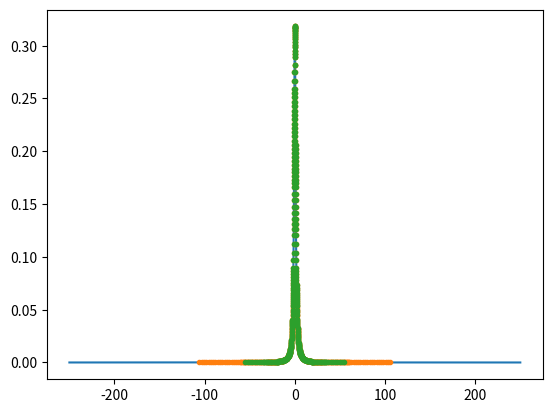

The matplotlib source for this figure:
# Philipp Neufeld, 2021-2022

import numpy as np
import sympy as sp
import scipy.integrate
import matplotlib.pyplot as plt

x0 = 0

def func(x):
    return 1 / ((x-x0)**2 + 1) / (np.pi)


def adaptive1Helper(xs, f, a, dx, depth, f0, f2, f4, atol, rtol, maxdepth):
    I1 = (dx/6) * (f0 + 4*f2 + f4)
    fevs = 2

    f1, f3 = f(a + 0.25*dx), f(a + 0.75*dx)
    I2 = (dx/12)*(f0+4*(f1+f3)+2*f2+f4)
    Ierr = (I2-I1) / 15
    I = I2 + Ierr # equivalent to Boole's rule
    
    if (depth > 1):
        xs.append(a + 0.25*dx)
        xs.append(a + 0.75*dx)

    if (np.abs(Ierr)-atol > rtol*np.abs(I) and depth < maxdepth):
        dx /= 2
        Isub1, fevs1 = adaptive1Helper(xs, f, a, dx, depth+1, f0, f1, f2, atol/2, rtol, maxdepth)
        Isub2, fevs2 = adaptive1Helper(xs, f, a+dx, dx, depth+1, f2, f3, f4, atol/2, rtol, maxdepth)
        I = Isub1 + Isub2
        fevs += fevs1 + fevs2

    return I, fevs

def adaptive1(f, a, b, n, atol, rtol, maxdepth):

    n -= (n-1) % 4
    secs = (n-1) // 4
    dx = (b-a)/secs

    atol /= secs

    f0, f1, f2 = f(a), f(a+0.5*dx), f(a+dx)
    xs = []

    I, fevs = adaptive1Helper(xs, f, a, dx, 1, f0, f1, f2, atol, rtol, maxdepth)
    fevs += 3

    for i in range(1, secs):
        f0, f1, f2 = f2, f(a+(i+0.5)*dx), f(a+(i+1)*dx)
        subI, subFevs = adaptive1Helper(xs, f, a+i*dx, dx, 1, f0, f1, f2, atol, rtol, maxdepth)
        I += subI
        fevs += 2 + subFevs

    return I, fevs, np.array(xs)


def adaptive2Helper(Iest, xs, f, a, dx, depth, f0, f2, f4, atol, rtol, maxdepth):
    I1 = (dx/6) * (f0 + 4*f2 + f4)
    fevs = 2

    f1, f3 = f(a + 0.25*dx), f(a + 0.75*dx)
    I2 = (dx/12)*(f0+4*(f1+f3)+2*f2+f4)
    Ierr = (I2-I1) / 15
    I = I2 + Ierr # equivalent to Boole's rule

    if (depth > 1):
        xs.append(a + 0.25*dx)
        xs.append(a + 0.75*dx)

    # Iest = np.abs(I)
    Iest = np.max([np.abs(I), np.abs(Iest)])
    if (np.abs(Ierr) - atol > rtol*Iest and depth < maxdepth):
    # if (np.abs(Ierr)-atol > rtol*np.abs(I)):
        dx /= 2
        Isub1, fevs1 = adaptive2Helper(Iest / 2, xs, f, a, dx, depth+1, f0, f1, f2, atol/2, rtol, maxdepth)
        Isub2, fevs2 = adaptive2Helper(Iest / 2, xs, f, a+dx, dx, depth+1, f2, f3, f4, atol/2, rtol, maxdepth)
        I = Isub1 + Isub2
        fevs += fevs1 + fevs2

    return I, fevs

def adaptive2(f, a, b, n, atol, rtol, maxdepth):

    n -= (n-1) % 4
    secs = (n-1) // 4
    dx = (b-a)/secs

    atol /= secs

    fs = f(np.array([a+0.5*i*dx for i in range(1+2*secs)]))
    Iest = abs((0.5*(fs[0]+fs[-1]) + np.sum(fs[1:-1]))*0.5*dx / secs)
    fevs = 1+2*secs

    xs = []
    I, subFevs = adaptive2Helper(Iest, xs, f, a, dx, 1, fs[0], fs[1], fs[2], atol, rtol, maxdepth)
    fevs += subFevs

    for i in range(1, secs):
        subI, subFevs = adaptive2Helper(Iest, xs, f, a+i*dx, dx, 1, fs[2*i], fs[2*i+1], fs[2*i+2], atol, rtol, maxdepth)
        I += subI
        fevs += subFevs

    return I, fevs, np.array(xs)


if __name__ == "__main__":

    a = -250
    b = 250
    atol = 1e-9
    rtol = 1e-7
    depth = 100
    n = 200
    

    # calculate exact solution
    xsp = sp.Symbol("x")
    exact = float(sp.integrate(1/((xsp-x0)**2+1)/(sp.pi), (xsp, a, b)))
    print(f"Exact: {exact}")

    # adaptive 1
    print("")
    I1, fevs1, xs1 = adaptive1(func, a, b, n, atol, rtol, depth)
    print(f"Adaptive1 {abs(I1 - exact):e} ({fevs1})")
    x1 = np.linspace(a, b, fevs1)
    print(f"Euler ({fevs1}): {abs(np.sum(func(x1)) * (b-a)/(fevs1-1) - exact):e}")
    print(f"Simpson ({fevs1}): {abs(scipy.integrate.simpson(func(x1), x1) - exact):e}")

    # adaptive 2
    print("")
    I2, fevs2, xs2 = adaptive2(func, a, b, n, atol, rtol, depth)
    print(f"Adaptive2 {abs(I2 - exact):e} ({fevs2})")
    x2 = np.linspace(a, b, fevs2)
    print(f"Euler ({fevs2}): {abs(np.sum(func(x2)) * (b-a)/(fevs2-1) - exact):e}")
    print(f"Simpson ({fevs2}): {abs(scipy.integrate.simpson(func(x2), x2) - exact):e}")

    x = np.linspace(a, b, 1000)
    plt.plot(x, func(x))
    plt.plot(xs1, func(xs1), '.')
    plt.plot(xs2, func(xs2), '.')
    plt.show()
